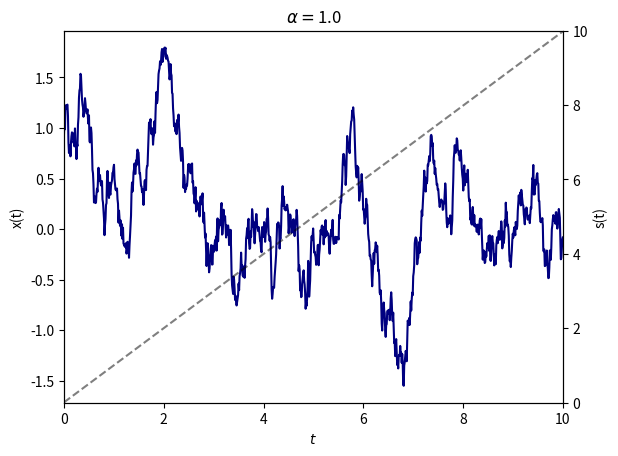

This figure's Python source: (Note: this script raises an exception after producing the figure.)
"""

    Created on 09-Apr-2022
[redacted]

    Subordinator for calculation of CTRWs (O-U process)

"""
import numpy as np
import matplotlib.pyplot as plt


def subordinator(alpha, N, s_delta, t_delta):
    """
    Subordinator

    :param alpha: stability indicy
    :param N: number of steps
    :param s_delta: change in s
    :param t_delta: change in t

    :return: Euler scheme for x(s) and t(s)
    """
    x_euler = np.zeros(100000000)
    t_euler = np.zeros(100000000)

    x_euler[0] = 1
    t_euler[0] = 0  # U(0)

    s = 0
    t = 0

    c1 = np.pi / 2

    for j in range(1, N - 1):
        t_j = j * t_delta

        while t_euler[s] < t_j:
            ###################################################################### Calculate random tau (noise)
            W = np.random.exponential(1)
            V = np.random.uniform(-np.pi / 2, +np.pi / 2)

            tau_delta_s = (
                s_delta ** (1 / alpha)
                * (np.sin(alpha * (V + c1)) / (np.cos(V) ** (1 / alpha)))
                * (((np.cos(V - alpha * (V + c1))) / W) ** ((1 - alpha) / alpha))
            )

            ###################################################################### t(s)
            t_euler[s + 1] = t_euler[s] + tau_delta_s

            ###################################################################### x(t)

            F = -x_euler[s]
            x_euler[s + 1] = (
                x_euler[s] + s_delta * F + np.random.normal(scale=s_delta ** (1 / 2))
            )

            s = s + 1

        x_euler[t] = x_euler[s]
        t_euler[t] = t_euler[s - 1]  # save the time before, not s
        t = t + 1

    return x_euler, t_euler


# Set parameters for process
al = 1.0  # stability indicy
N = 1000  # number of steps
T = 10  # total time
dt = T / N  # size of change in t, dt
st = 0.0001  # size of change in s, ds; has to be smaller than dt

# Calculate the process
x_euler, t_euler = subordinator(alpha=al, N=N, s_delta=st, t_delta=dt)

fig, ax1 = plt.subplots(dpi=150)

ax2 = ax1.twinx()  # make a duplicate axis on the right for the s(t)

time = np.linspace(0, T, N - 2)

# x(t)
ax1.plot(time, x_euler[0 : N - 2], "navy")
ax1.set_ylabel("x(t)")
ax1.set_xlabel(r"$t$")
ax1.set_xlim(0, T)

# s(t)
ax2.plot(time, t_euler[0 : N - 2], "k--", alpha=0.5)
ax2.set_ylabel("s(t)")
ax2.set_ylim(0, T)


plt.title(r"$\alpha=$" + f"{al}")
plt.tight_layout(pad=1.5)
# Uncomment if you wish to save the plot
# plt.savefig(f"plots/{alpha}.png")
plt.show()

#####################################################
##################  CALCULATIONS   ##################
#####################################################

# Define the different alpha values, alpha_i
alphas = [1.0, 0.85, 0.95, 0.80, 0.9, 0.5]

# Quick way: create 2 lists for storing the x(t) and t(s) for all the different alpha values
x_e = []
t_e = []

# Iterate through all alphas, calculate x and t
for al in alphas:
    # Basic parameters
    N = 1000
    T = 10
    dt = T / N
    st = 0.0001

    # Calculation of both differential eq.
    x_euler, t_euler = subordinator(alpha=al, N=N, s_delta=st, t_delta=dt)

    # Save values
    x_e.append(x_euler)
    t_e.append(t_euler)

#####################################################
####################  PLOTTING   ####################
#####################################################

fig, ax = plt.subplots(3, 2, figsize=(13, 13), dpi=300)
plt.rcParams["savefig.facecolor"] = "0.9"

# subplots, access to desired axis using formula: i*2 + j
for i in range(0, 3):
    for j in range(0, 2):
        ax[i, j].set_title(r"$\alpha=$" + f"{alphas[i * 2 + j]}")
        x_euler = x_e[i * 2 + j]
        t_euler = t_e[i * 2 + j]

        ax2 = ax[i, j].twinx()

        time = np.linspace(0, T, N - 2)

        ax[i, j].plot(time, x_euler[0 : N - 2], "navy")
        ax[i, j].set_ylabel("x(t)")

        ax2.plot(time, t_euler[0 : N - 2], "k--", alpha=0.5)
        ax2.set_ylabel("s(t)")
        ax2.set_ylim(0, T)

        ax[i, j].set_xlabel(r"$t$")
        ax[i, j].set_xlim(0, T)

plt.tight_layout()
# Uncomment the line bellow if you wish to save the fig
# plt.savefig("subordinator-standard-ou-different-alpha.png")
plt.show()
